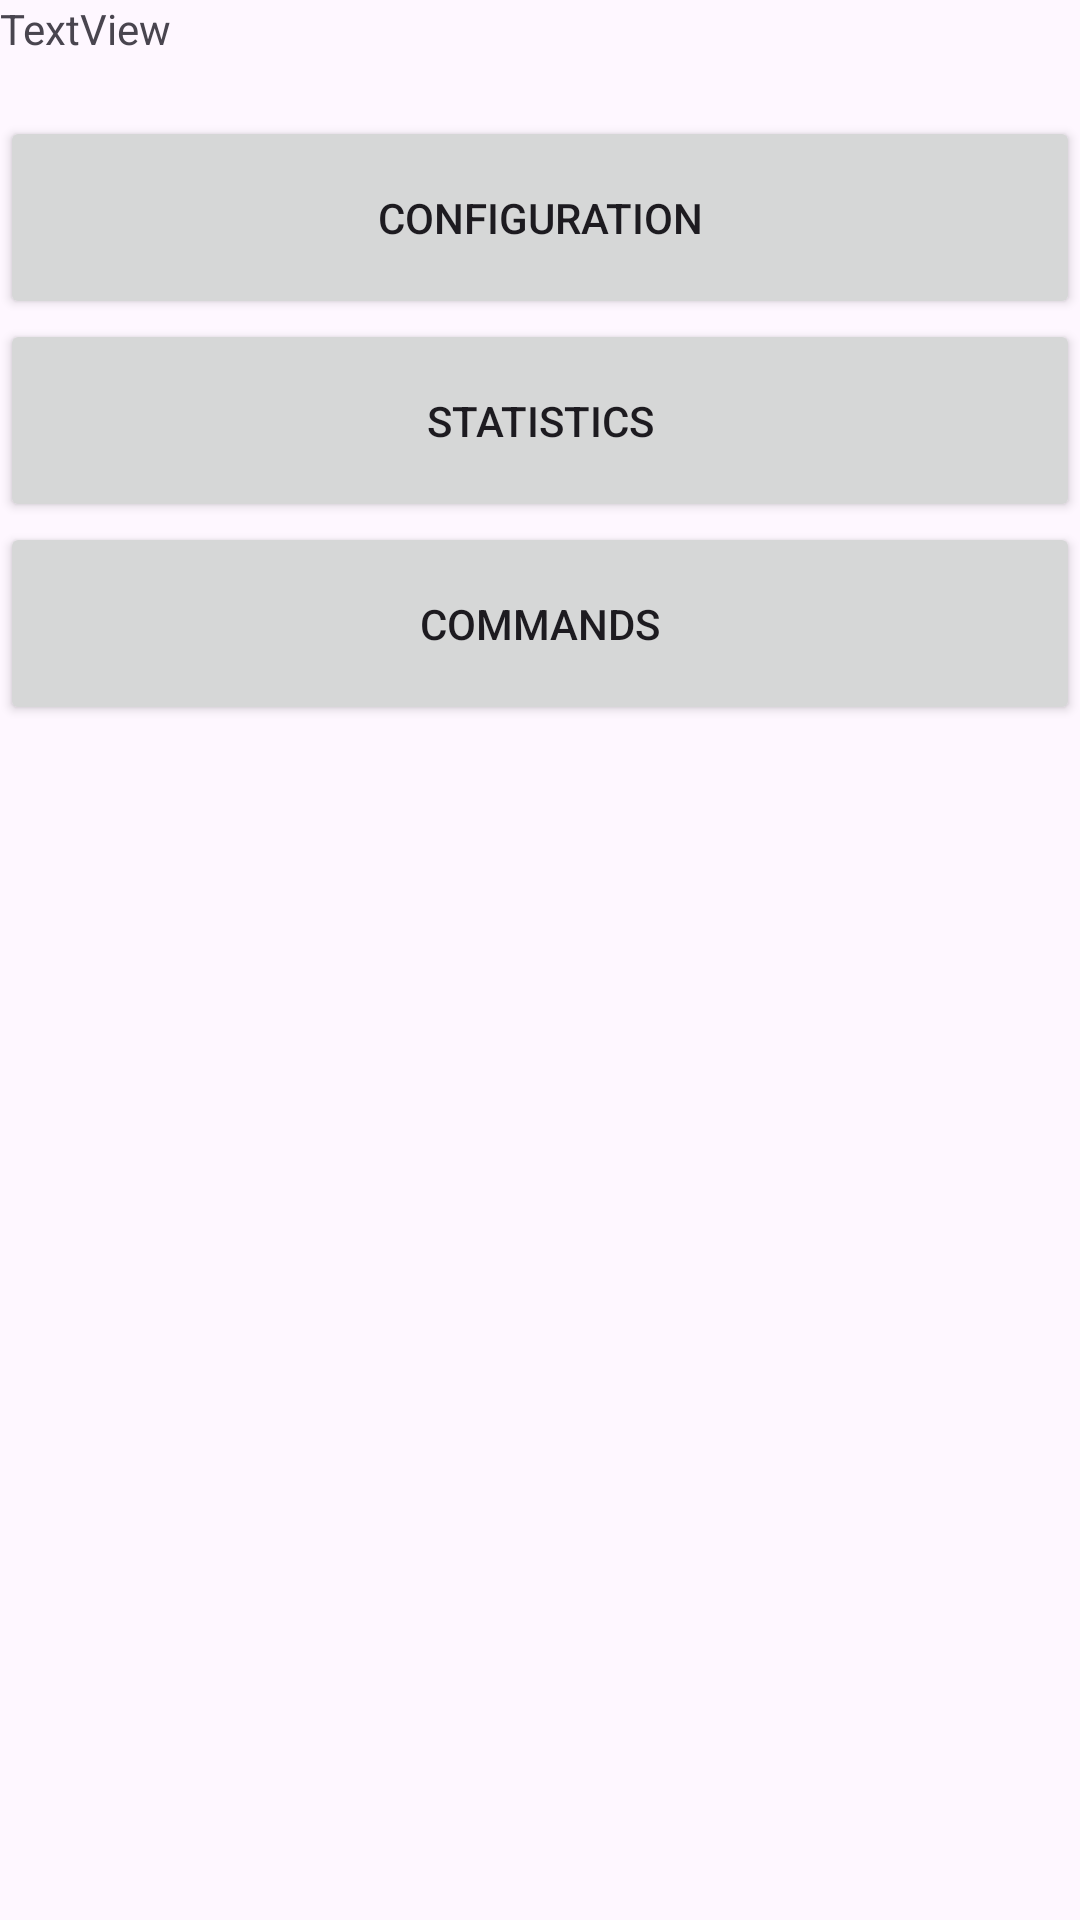

The Android layout XML behind this screen, and the referenced resources:
<!-- AndroidManifest.xml: application theme Theme.FarmRemoteControlApp -->
<!-- res/layout/activity_main.xml -->
<?xml version="1.0" encoding="utf-8"?>
<androidx.constraintlayout.widget.ConstraintLayout xmlns:android="http://schemas.android.com/apk/res/android"
    xmlns:app="http://schemas.android.com/apk/res-auto"
    xmlns:tools="http://schemas.android.com/tools"
    android:id="@+id/main"
    android:layout_width="match_parent"
    android:layout_height="match_parent"
    tools:context=".MainActivity">

    <LinearLayout
        android:layout_width="match_parent"
        android:layout_height="match_parent"
        android:orientation="vertical">

        <TextView
            android:id="@+id/textView2"
            android:layout_width="match_parent"
            android:layout_height="wrap_content"
            android:layout_weight="1"
            android:text="TextView" />

        <Button
            android:id="@+id/set_config_button"
            android:layout_width="match_parent"
            android:layout_height="wrap_content"
            android:layout_weight="1"
            android:text="Configuration" />

        <Button
            android:id="@+id/button6"
            android:layout_width="match_parent"
            android:layout_height="wrap_content"
            android:layout_weight="1"
            android:text="Statistics" />

        <Button
            android:id="@+id/button_commands"
            android:layout_width="match_parent"
            android:layout_height="wrap_content"
            android:layout_weight="1"
            android:text="Commands" />

        <LinearLayout
            android:id="@+id/dfgfdhg"
            android:layout_width="match_parent"
            android:layout_height="wrap_content"
            android:layout_weight="20"
            android:orientation="horizontal"></LinearLayout>

    </LinearLayout>
</androidx.constraintlayout.widget.ConstraintLayout>
<!-- resources referenced by this layout -->
<resources>
  <style name="Theme.FarmRemoteControlApp" parent="Base.Theme.FarmRemoteControlApp" />
  <style name="Base.Theme.FarmRemoteControlApp" parent="Theme.Material3.DayNight.NoActionBar">
          
          
      </style>
</resources>
